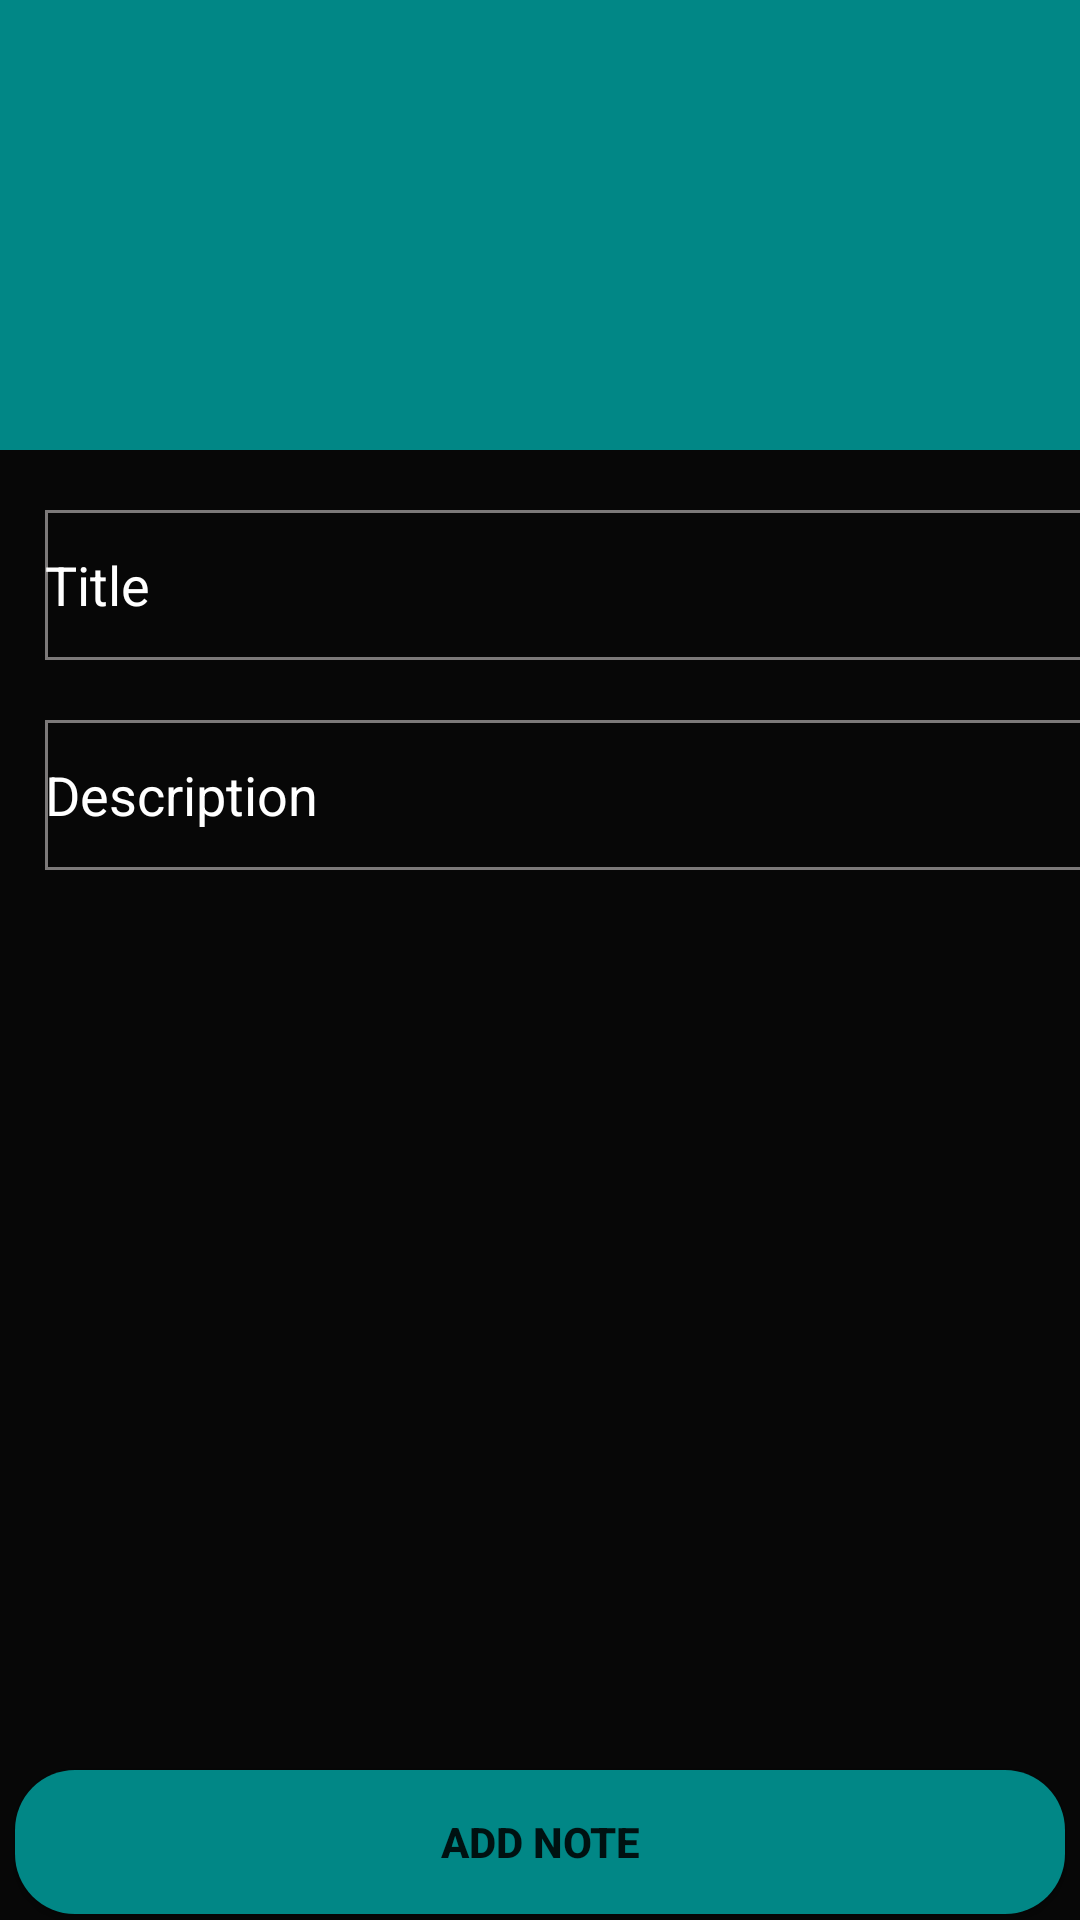

Reconstruct the res/layout file that produces this screen, plus the resources it refers to.
<!-- AndroidManifest.xml: application theme Theme.NoteMaker -->
<!-- res/layout/activity_add_note.xml -->
<?xml version="1.0" encoding="utf-8"?>

<LinearLayout xmlns:android="http://schemas.android.com/apk/res/android"
    xmlns:app="http://schemas.android.com/apk/res-auto"
    xmlns:tools="http://schemas.android.com/tools"
    android:layout_width="match_parent"
    android:layout_height="match_parent"
    android:orientation="vertical"
    tools:context=".AddNoteActivity">
    <ImageView
        android:layout_width="match_parent"
        android:layout_height="150dp"
        android:background="@color/teal_700"
        android:src="@drawable/plus"
        ></ImageView>

    <LinearLayout
        android:layout_width="match_parent"
        android:layout_height="580dp"
        android:orientation="vertical"
        android:background="@color/black">
    <EditText
        android:layout_width="350dp"
        android:layout_height="50dp"
        android:layout_gravity="center"
        android:hint="Title"
        android:background="@drawable/addnotel"
        android:id="@+id/title1"
        android:textColor="@color/white"
        android:textColorHint="@color/white"
        android:layout_marginTop="20dp"
        android:layout_marginLeft="10dp"/>
    <EditText
        android:layout_width="350dp"
        android:layout_height="50dp"
        android:hint="Description"
        android:layout_gravity="center"
        android:textColor="@color/white"
        android:background="@drawable/addnotel"
        android:textColorHint="@color/white"
        android:id="@+id/description1"
        android:layout_marginTop="20dp"
        android:layout_marginLeft="10dp"/>
    <Button
        android:layout_width="350dp"
        android:layout_height="wrap_content"
        android:text="Add Note"
        android:layout_gravity="center"
        android:textStyle="bold"
        android:id="@+id/addnote"
        android:layout_marginTop="300dp"
        android:background="@drawable/buttons"/>
    </LinearLayout>

</LinearLayout>
<!-- resources referenced by this layout -->
<resources>
  <color name="black">#070707</color>
  <color name="teal_700">#FF018786</color>
  <color name="white">#FFFFFFFF</color>
  <!-- drawable addnotel (drawable) -->
  <?xml version="1.0" encoding="utf-8"?>
  
  <shape xmlns:android="http://schemas.android.com/apk/res/android">
      <stroke android:width="1dp"
          android:color="@color/grey"/>
  
  </shape>
  <!-- drawable buttons (drawable) -->
  <?xml version="1.0" encoding="utf-8"?>
  
  <shape xmlns:android="http://schemas.android.com/apk/res/android">
          <corners android:radius="20dp"/>
  
          <solid android:color="@color/teal_700"/>
  </shape>
  <style name="Theme.NoteMaker" parent="Theme.AppCompat.DayNight.DarkActionBar">
          
          <item name="colorPrimary">@color/teal_700</item>
          <item name="colorPrimaryVariant">@color/teal_700</item>
          <item name="colorOnPrimary">@color/white</item>
          
          <item name="colorSecondary">@color/teal_200</item>
          <item name="colorSecondaryVariant">@color/teal_700</item>
          <item name="colorOnSecondary">@color/black</item>
          
          <item name="android:statusBarColor" tools:targetApi="l">?attr/colorPrimaryVariant</item>
          
      </style>
  <color name="grey">#7C7979</color>
  <color name="teal_200">#FF03DAC5</color>
</resources>
